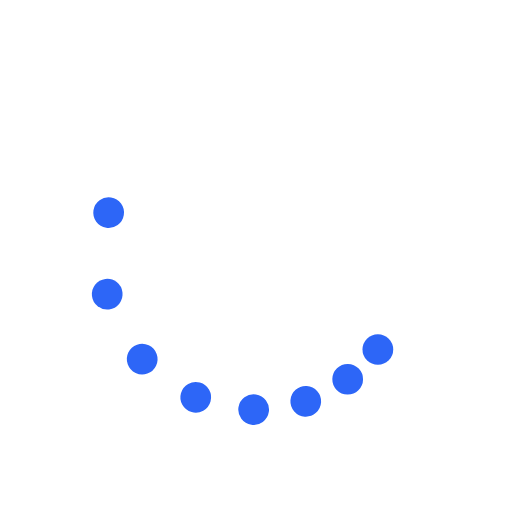
t = 0.00 s
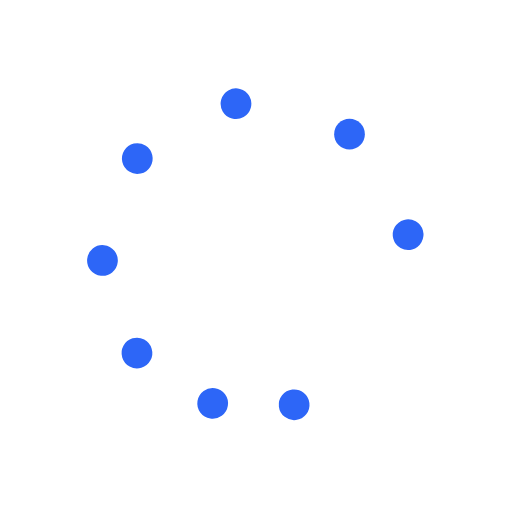
t = 0.38 s
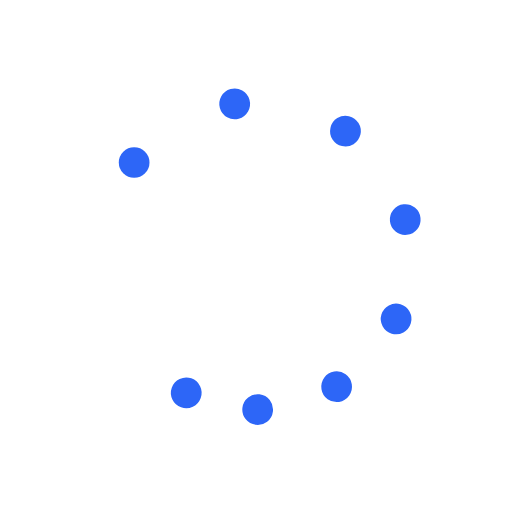
t = 0.75 s
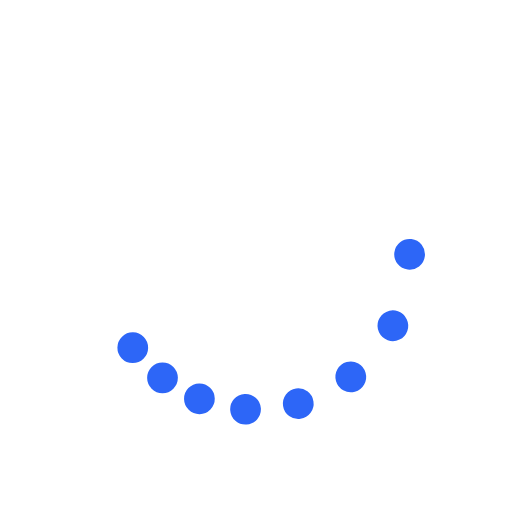
t = 1.13 s

The animated SVG that drew these frames (rendered in a browser with its animation timeline set to each time). Animation: 9 SMIL elements (animateTransform=9); one cycle of 1.50 s, repeats indefinitely.


<svg class="lds-microsoft" width="70px"  height="70px"  xmlns="http://www.w3.org/2000/svg" xmlns:xlink="http://www.w3.org/1999/xlink" viewBox="0 0 100 100" preserveAspectRatio="xMidYMid" style="background: none;"><g transform="rotate(0)"><circle cx="73.801" cy="68.263" fill="#2d66f7" r="3" transform="rotate(7.8304 50 50)">
  <animateTransform attributeName="transform" type="rotate" calcMode="spline" values="0 50 50;360 50 50" times="0;1" keySplines="0.5 0 0.5 1" repeatCount="indefinite" dur="1.5s" begin="0s"></animateTransform>
</circle><circle cx="68.263" cy="73.801" fill="#2d66f7" r="3" transform="rotate(14.5922 50 50)">
  <animateTransform attributeName="transform" type="rotate" calcMode="spline" values="0 50 50;360 50 50" times="0;1" keySplines="0.5 0 0.5 1" repeatCount="indefinite" dur="1.5s" begin="-0.062s"></animateTransform>
</circle><circle cx="61.481" cy="77.716" fill="#2d66f7" r="3" transform="rotate(24.0855 50 50)">
  <animateTransform attributeName="transform" type="rotate" calcMode="spline" values="0 50 50;360 50 50" times="0;1" keySplines="0.5 0 0.5 1" repeatCount="indefinite" dur="1.5s" begin="-0.125s"></animateTransform>
</circle><circle cx="53.916" cy="79.743" fill="#2d66f7" r="3" transform="rotate(36.3599 50 50)">
  <animateTransform attributeName="transform" type="rotate" calcMode="spline" values="0 50 50;360 50 50" times="0;1" keySplines="0.5 0 0.5 1" repeatCount="indefinite" dur="1.5s" begin="-0.187s"></animateTransform>
</circle><circle cx="46.084" cy="79.743" fill="#2d66f7" r="3" transform="rotate(52.1454 50 50)">
  <animateTransform attributeName="transform" type="rotate" calcMode="spline" values="0 50 50;360 50 50" times="0;1" keySplines="0.5 0 0.5 1" repeatCount="indefinite" dur="1.5s" begin="-0.25s"></animateTransform>
</circle><circle cx="38.519" cy="77.716" fill="#2d66f7" r="3" transform="rotate(71.1585 50 50)">
  <animateTransform attributeName="transform" type="rotate" calcMode="spline" values="0 50 50;360 50 50" times="0;1" keySplines="0.5 0 0.5 1" repeatCount="indefinite" dur="1.5s" begin="-0.312s"></animateTransform>
</circle><circle cx="31.737" cy="73.801" fill="#2d66f7" r="3" transform="rotate(94.0134 50 50)">
  <animateTransform attributeName="transform" type="rotate" calcMode="spline" values="0 50 50;360 50 50" times="0;1" keySplines="0.5 0 0.5 1" repeatCount="indefinite" dur="1.5s" begin="-0.375s"></animateTransform>
</circle><circle cx="26.199" cy="68.263" fill="#2d66f7" r="3" transform="rotate(119.663 50 50)">
  <animateTransform attributeName="transform" type="rotate" calcMode="spline" values="0 50 50;360 50 50" times="0;1" keySplines="0.5 0 0.5 1" repeatCount="indefinite" dur="1.5s" begin="-0.437s"></animateTransform>
</circle><animateTransform attributeName="transform" type="rotate" calcMode="spline" values="0 50 50;0 50 50" times="0;1" keySplines="0.5 0 0.5 1" repeatCount="indefinite" dur="1.5s"></animateTransform></g></svg>
